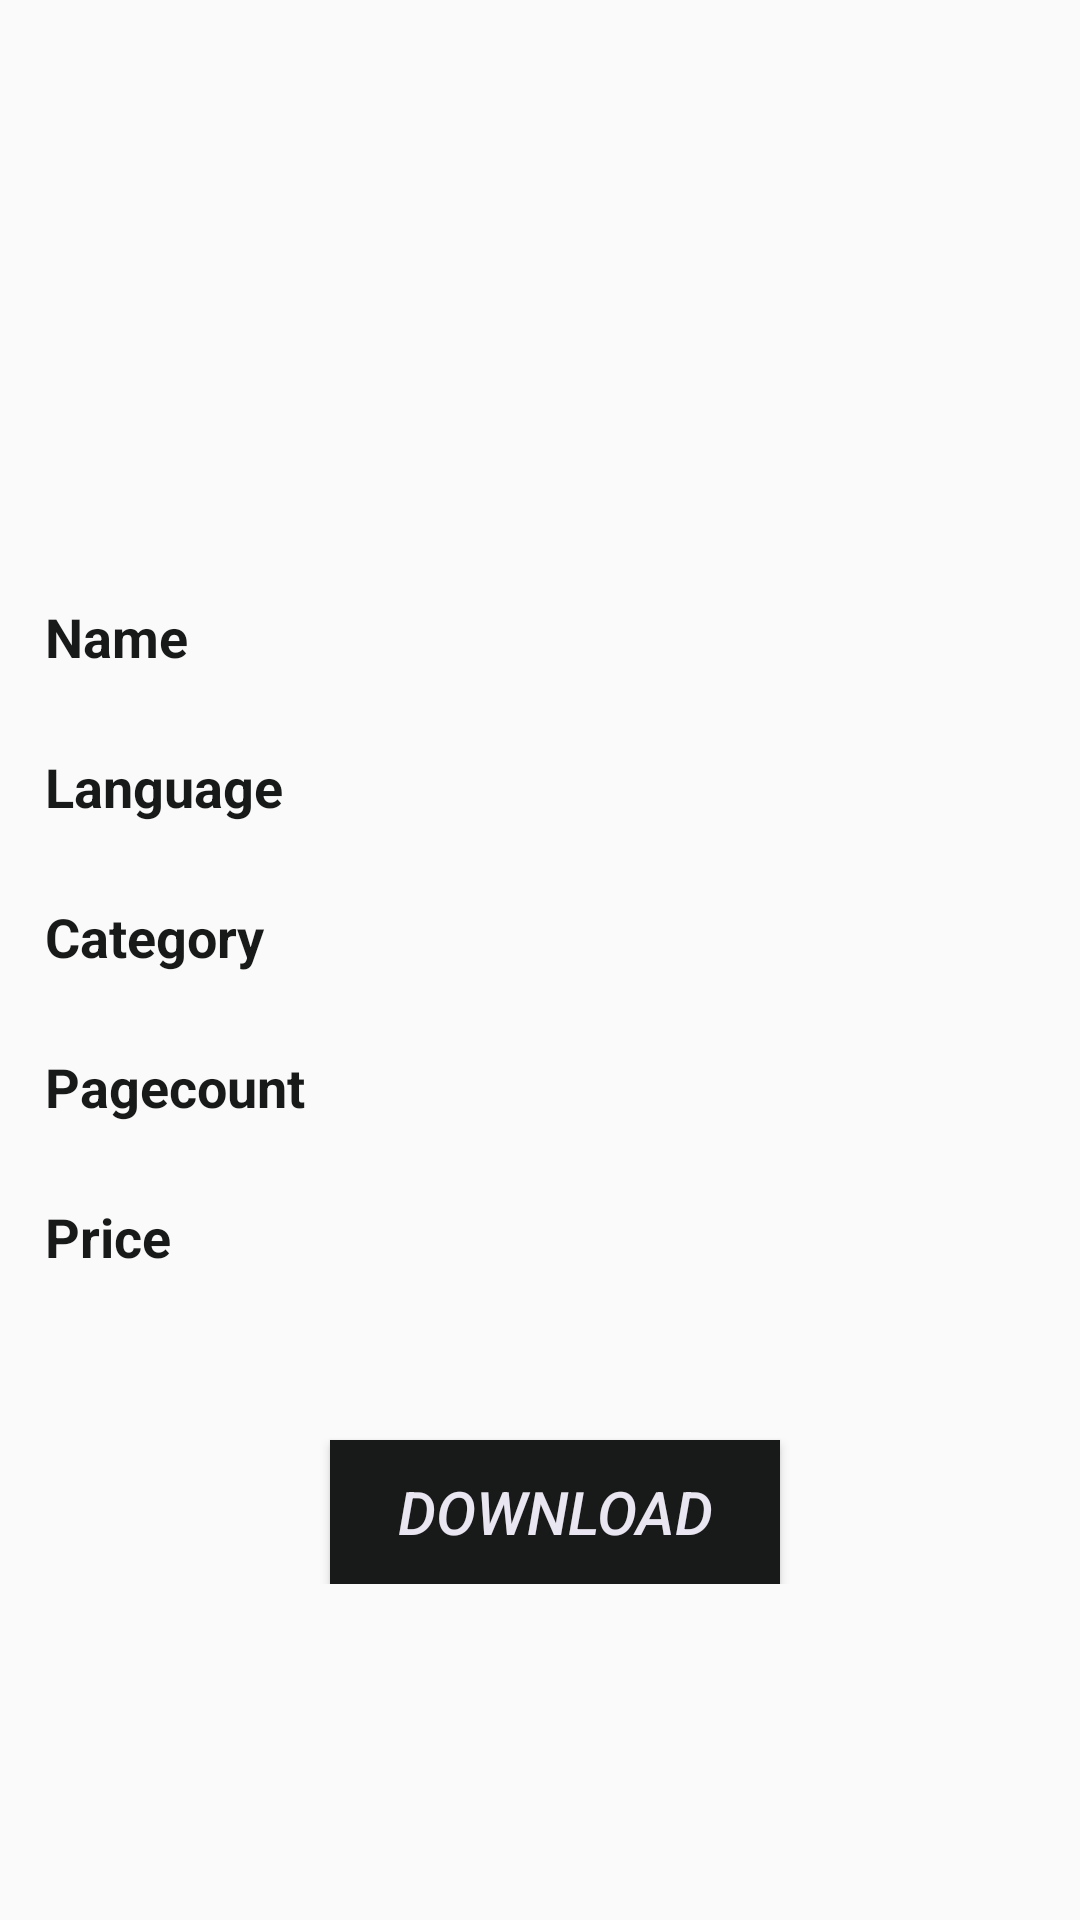

Write the Android layout XML for this screen, with the resource values it uses.
<!-- AndroidManifest.xml: application theme AppTheme -->
<!-- res/layout/activity_new.xml -->
<?xml version="1.0" encoding="utf-8"?>
<RelativeLayout xmlns:android="http://schemas.android.com/apk/res/android"
    xmlns:app="http://schemas.android.com/apk/res-auto"
    xmlns:tools="http://schemas.android.com/tools"
    android:layout_width="match_parent"
    android:layout_height="match_parent"


    tools:context=".NewActivity">

    <LinearLayout
        android:layout_width="match_parent"
        android:layout_height="wrap_content"


        android:orientation="vertical">


        <TextView
            android:id="@+id/name"
            android:layout_width="wrap_content"
            android:layout_height="40dp"
            android:text="Name"
            android:textSize="18sp"
            android:textColor="@color/black"
            android:textStyle="bold"
            android:layout_marginStart="15dp"
            android:layout_marginLeft="15dp"
            android:layout_marginTop="200dp"
           />

        <TextView
            android:id="@+id/lang"
            android:layout_width="wrap_content"
            android:layout_height="40dp"
            android:text="Language"
            android:textSize="18sp"
            android:textColor="@color/black"
            android:textStyle="bold"
            android:layout_marginStart="15dp"
            android:layout_marginLeft="15dp"
            android:layout_marginTop="10dp"
            />

        <TextView
            android:id="@+id/cat"
            android:layout_width="wrap_content"
            android:layout_height="40dp"
            android:text="Category"
            android:textSize="18sp"
            android:textColor="@color/black"
            android:textStyle="bold"
            android:layout_marginStart="15dp"
            android:layout_marginLeft="15dp"
            android:layout_marginTop="10dp"
            />

        <TextView
            android:id="@+id/count"
            android:layout_width="wrap_content"
            android:layout_height="40dp"
            android:text="Pagecount"
            android:textSize="18sp"
            android:textColor="@color/black"
            android:textStyle="bold"
            android:layout_marginStart="15dp"
            android:layout_marginLeft="15dp"
            android:layout_marginTop="10dp"
            />

        <TextView
            android:id="@+id/price"
            android:layout_width="wrap_content"
            android:layout_height="40dp"
            android:text="Price"
            android:textSize="18sp"
            android:textColor="@color/black"
            android:textStyle="bold"
            android:layout_marginStart="15dp"
            android:layout_marginLeft="15dp"
            android:layout_marginTop="10dp"
            />

        <LinearLayout
            android:layout_width="match_parent"
            android:layout_height="wrap_content"
            android:orientation="horizontal"
            android:layout_marginTop="10dp">

            <Button
                android:id="@+id/downbtn"
                android:layout_width="150dp"
                android:layout_height="wrap_content"
                android:layout_marginStart="110dp"
                android:layout_marginTop="30dp"
                android:gravity="center"
                android:background="@color/black"
                android:text="DOWNLOAD"
                android:textSize="20dp"
                android:textStyle="italic"
                android:textColor="@color/white"
                />


        </LinearLayout>

    </LinearLayout>



</RelativeLayout>
<!-- resources referenced by this layout -->
<resources>
  <color name="black">#181919</color>
  <color name="white">#EAE6F1</color>
  <style name="AppTheme" parent="Theme.AppCompat.Light.NoActionBar">
          
          <item name="colorPrimary">@color/colorPrimary</item>
          <item name="colorPrimaryDark">@color/colorPrimaryDark</item>
          <item name="colorAccent">@color/colorAccent</item>
      </style>
  <color name="colorPrimary">#6200EE</color>
  <color name="colorPrimaryDark">#3700B3</color>
  <color name="colorAccent">#03DAC5</color>
</resources>
